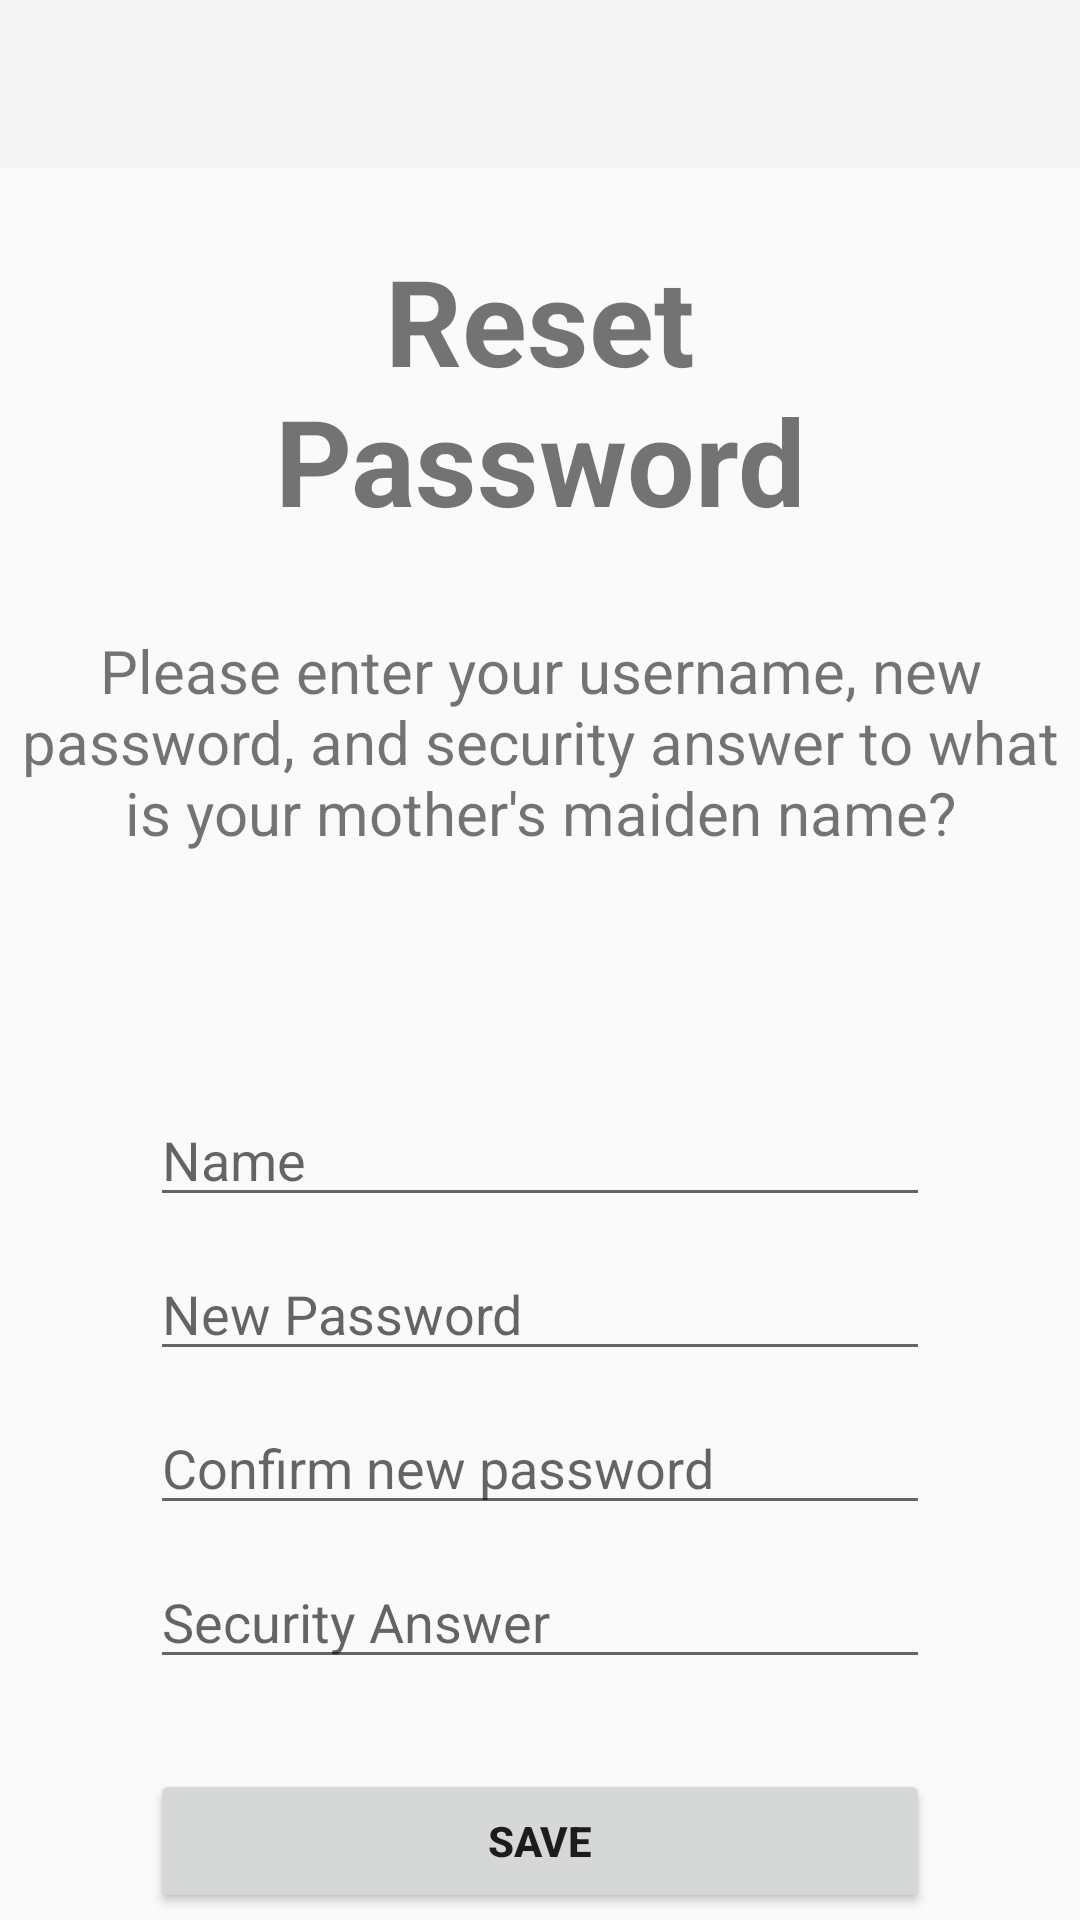

Produce the Android XML layout that renders to this screen, including the resource entries it uses.
<!-- AndroidManifest.xml: application theme Theme.AppCompat.Light.NoActionBar -->
<!-- res/layout/activity_reset.xml -->
<?xml version="1.0" encoding="utf-8"?>
<android.support.constraint.ConstraintLayout xmlns:android="http://schemas.android.com/apk/res/android"
  xmlns:app="http://schemas.android.com/apk/res-auto"
  xmlns:tools="http://schemas.android.com/tools"
  android:layout_width="match_parent"
  android:layout_height="match_parent"
  tools:context=".ResetActivity">
  <android.support.v7.widget.Toolbar
    android:id="@+id/toolbar_reset"
    android:layout_width="match_parent"
    android:layout_height="?attr/actionBarSize"
    android:background="?attr/colorPrimary"
    android:theme="@style/ThemeOverlay.AppCompat.ActionBar"
    app:layout_constraintTop_toTopOf="parent"
    app:popupTheme="@style/ThemeOverlay.AppCompat.Light" />
  <LinearLayout
    android:layout_width="match_parent"
    android:layout_height="match_parent"
    android:orientation="vertical"
    tools:layout_editor_absoluteX="247dp"
    tools:layout_editor_absoluteY="273dp">
    <TextView
      android:id="@+id/tv_reset_title"
      android:textStyle="bold"
      android:layout_width="match_parent"
      android:layout_height="wrap_content"
      android:layout_marginTop="80dp"
      android:layout_marginLeft="50dp"
      android:layout_marginRight="50dp"
      android:textSize="40sp"
      android:gravity="center"
      android:text="@string/forgot_password" />
    <TextView
      android:id="@+id/textView6"
      android:layout_width="match_parent"
      android:layout_marginTop="30dp"
      android:gravity="center"
      android:textSize="20sp"
      android:layout_height="wrap_content"
      android:text="@string/forgot_title" />
    <EditText
      android:id="@+id/tf_username"
      android:layout_width="match_parent"
      android:layout_height="wrap_content"
      android:layout_marginTop="80dp"
      android:layout_marginLeft="50dp"
      android:layout_marginRight="50dp"
      android:autofillHints="@string/account_name"
      android:ems="10"
      android:hint="@string/account_name"
      android:inputType="textPersonName" />
    <EditText
      android:id="@+id/pf_reset_pass"
      android:layout_width="match_parent"
      android:layout_height="wrap_content"
      android:layout_marginTop="10dp"
      android:layout_marginLeft="50dp"
      android:layout_marginRight="50dp"
      android:autofillHints="@string/new_password"
      android:ems="10"
      android:hint="@string/new_password"
      android:inputType="textPassword" />
    <EditText
      android:id="@+id/pf_reset_pass_confirm"
      android:layout_width="match_parent"
      android:layout_height="wrap_content"
      android:layout_marginTop="10dp"
      android:layout_marginLeft="50dp"
      android:layout_marginRight="50dp"
      android:autofillHints="@string/confirm_password"
      android:ems="10"
      android:hint="@string/confirm_password"
      android:inputType="textPassword" />
    <EditText
      android:id="@+id/tf_answer"
      android:layout_width="match_parent"
      android:layout_height="wrap_content"
      android:layout_marginTop="10dp"
      android:layout_marginLeft="50dp"
      android:layout_marginRight="50dp"
      android:autofillHints="@string/security_answer"
      android:ems="10"
      android:hint="@string/security_answer"
      android:inputType="textPersonName" />
    <Button
      android:id="@+id/btn_confirm_change_pass"
      android:layout_width="match_parent"
      android:layout_height="wrap_content"
      android:layout_marginTop="30dp"
      android:layout_marginLeft="50dp"
      android:layout_marginRight="50dp"
      android:text="@string/save"
      android:textStyle="bold"
      />
  </LinearLayout>
</android.support.constraint.ConstraintLayout>
<!-- resources referenced by this layout -->
<resources>
  <string name="account_name">Name</string>
  <string name="confirm_password">Confirm new password</string>
  <string name="forgot_password">Reset Password</string>
  <string name="forgot_title">Please enter your username, new password, and security answer to "what is your mother's maiden name?"</string>
  <string name="new_password">New Password</string>
  <string name="save">Save</string>
  <string name="security_answer">Security Answer</string>
</resources>
